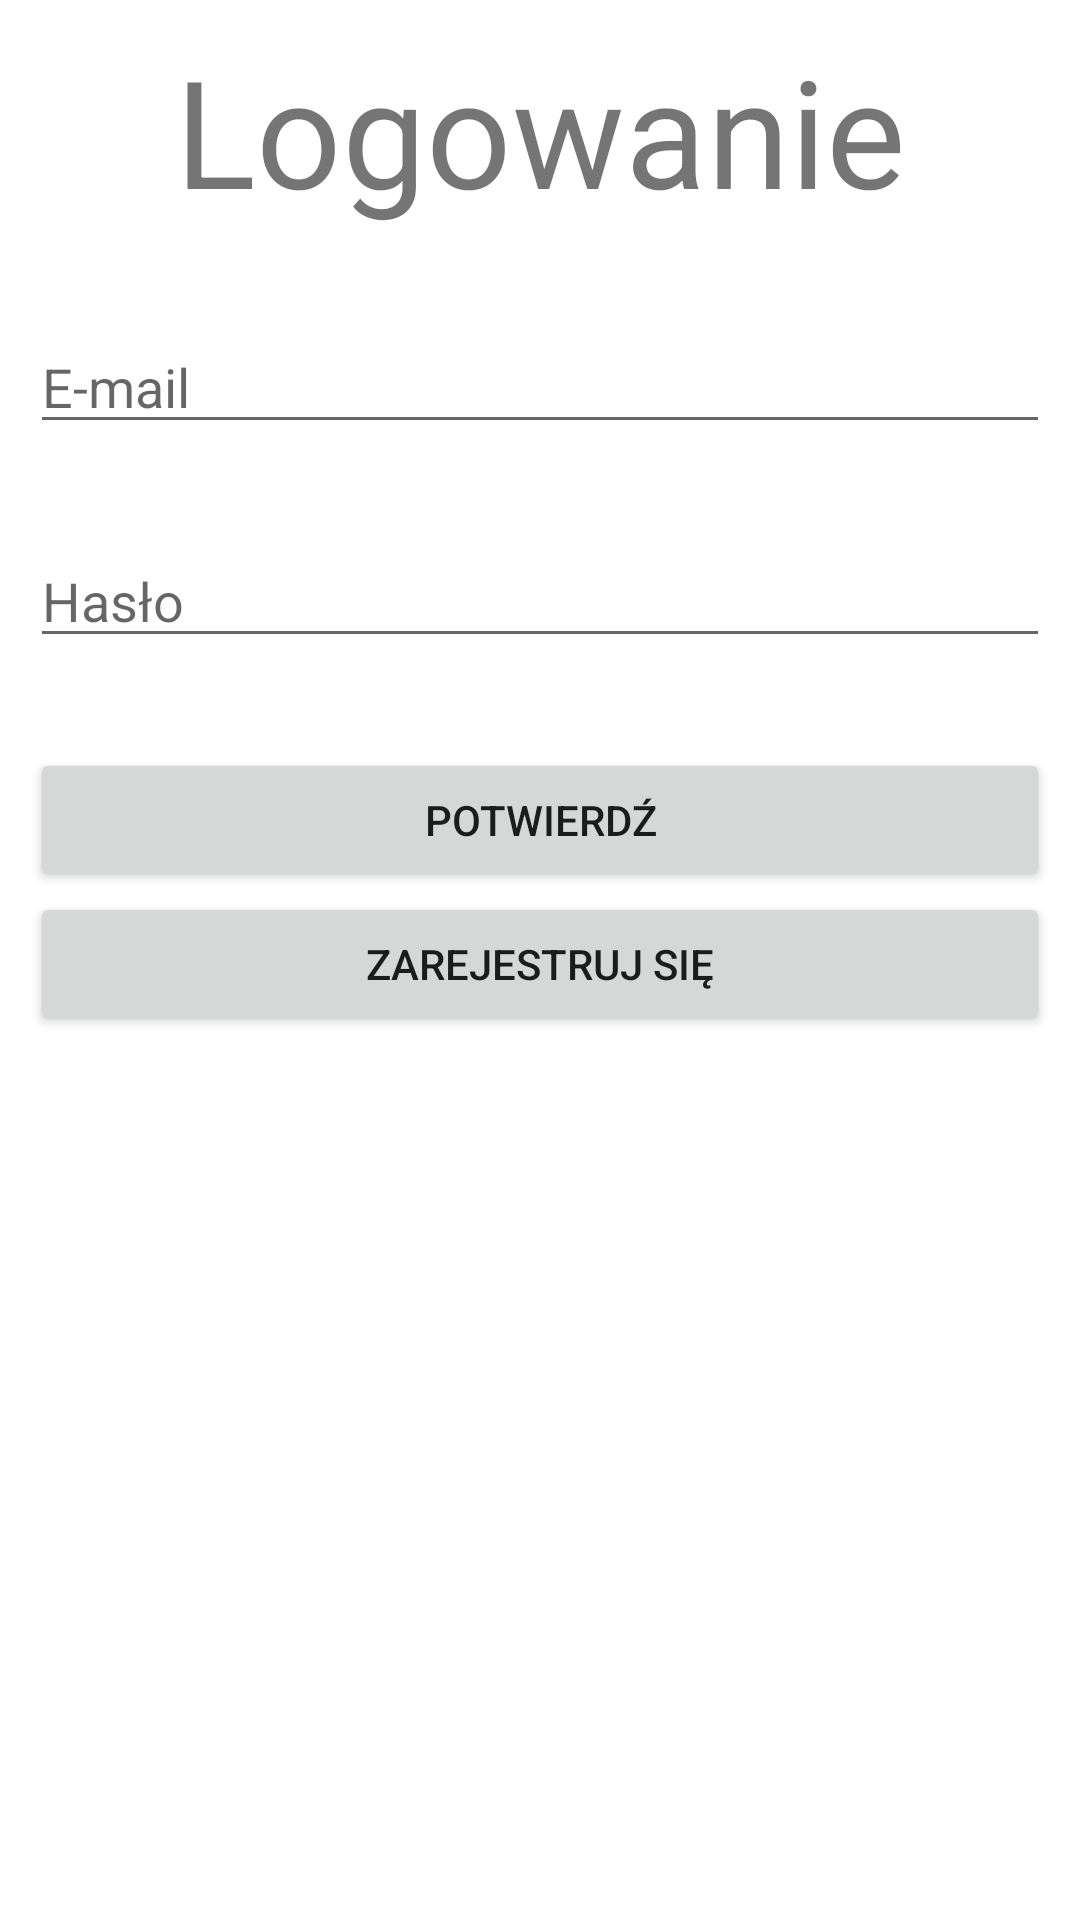

Here is an Android app screen rendered from its layout file. Give the layout XML and the strings, colors and styles it references.
<!-- AndroidManifest.xml: application theme Theme.ProjektSklep -->
<!-- res/layout/activity_login.xml -->
<?xml version="1.0" encoding="utf-8"?>
<RelativeLayout xmlns:android="http://schemas.android.com/apk/res/android"
    xmlns:app="http://schemas.android.com/apk/res-auto"
    xmlns:tools="http://schemas.android.com/tools"
    android:layout_width="match_parent"
    android:layout_height="match_parent"
    android:paddingHorizontal="10dp">

    <TextView
        android:id="@+id/login_title"
        android:layout_width="match_parent"
        android:layout_height="wrap_content"
        android:text="@string/login_welcome"
        android:textSize="50sp"
        android:textAlignment="center"
        android:layout_marginTop="10dp"/>

    <EditText
        android:id="@+id/login_email"
        android:layout_width="match_parent"
        android:layout_height="wrap_content"
        android:hint="@string/email"
        android:layout_below="@id/login_title"
        android:layout_marginTop="30dp"
        android:inputType="textEmailAddress"/>

    <EditText
        android:id="@+id/login_password"
        android:layout_width="match_parent"
        android:layout_height="wrap_content"
        android:hint="@string/password"
        android:layout_below="@id/login_email"
        android:layout_marginTop="30dp"
        android:inputType="textPassword"/>

    <Button
        android:id="@+id/login_submit"
        android:layout_width="match_parent"
        android:layout_height="wrap_content"
        android:text="@string/submit"
        android:layout_below="@id/login_password"
        android:layout_marginTop="30dp" />

    <Button
        android:id="@+id/login_create_account"
        android:layout_width="match_parent"
        android:layout_height="wrap_content"
        android:layout_below="@id/login_submit"
        android:text="@string/register"
        android:textAlignment="center"
        android:layout_marginBottom="30dp"/>

</RelativeLayout>
<!-- resources referenced by this layout -->
<resources>
  <string name="email">E-mail</string>
  <string name="login_welcome">Logowanie</string>
  <string name="password">Hasło</string>
  <string name="register">Zarejestruj się</string>
  <string name="submit">Potwierdź</string>
  <style name="Theme.ProjektSklep" parent="Theme.MaterialComponents.DayNight.DarkActionBar">
          
          <item name="colorPrimary">@color/purple_500</item>
          <item name="colorPrimaryVariant">@color/purple_700</item>
          <item name="colorOnPrimary">@color/white</item>
          
          <item name="colorSecondary">@color/teal_200</item>
          <item name="colorSecondaryVariant">@color/teal_700</item>
          <item name="colorOnSecondary">@color/black</item>
          
          <item name="android:statusBarColor" tools:targetApi="l">?attr/colorPrimaryVariant</item>
          
      </style>
  <color name="purple_500">#FF6200EE</color>
  <color name="purple_700">#FF3700B3</color>
  <color name="white">#FFFFFFFF</color>
  <color name="teal_200">#FF03DAC5</color>
  <color name="teal_700">#FF018786</color>
  <color name="black">#FF000000</color>
</resources>
